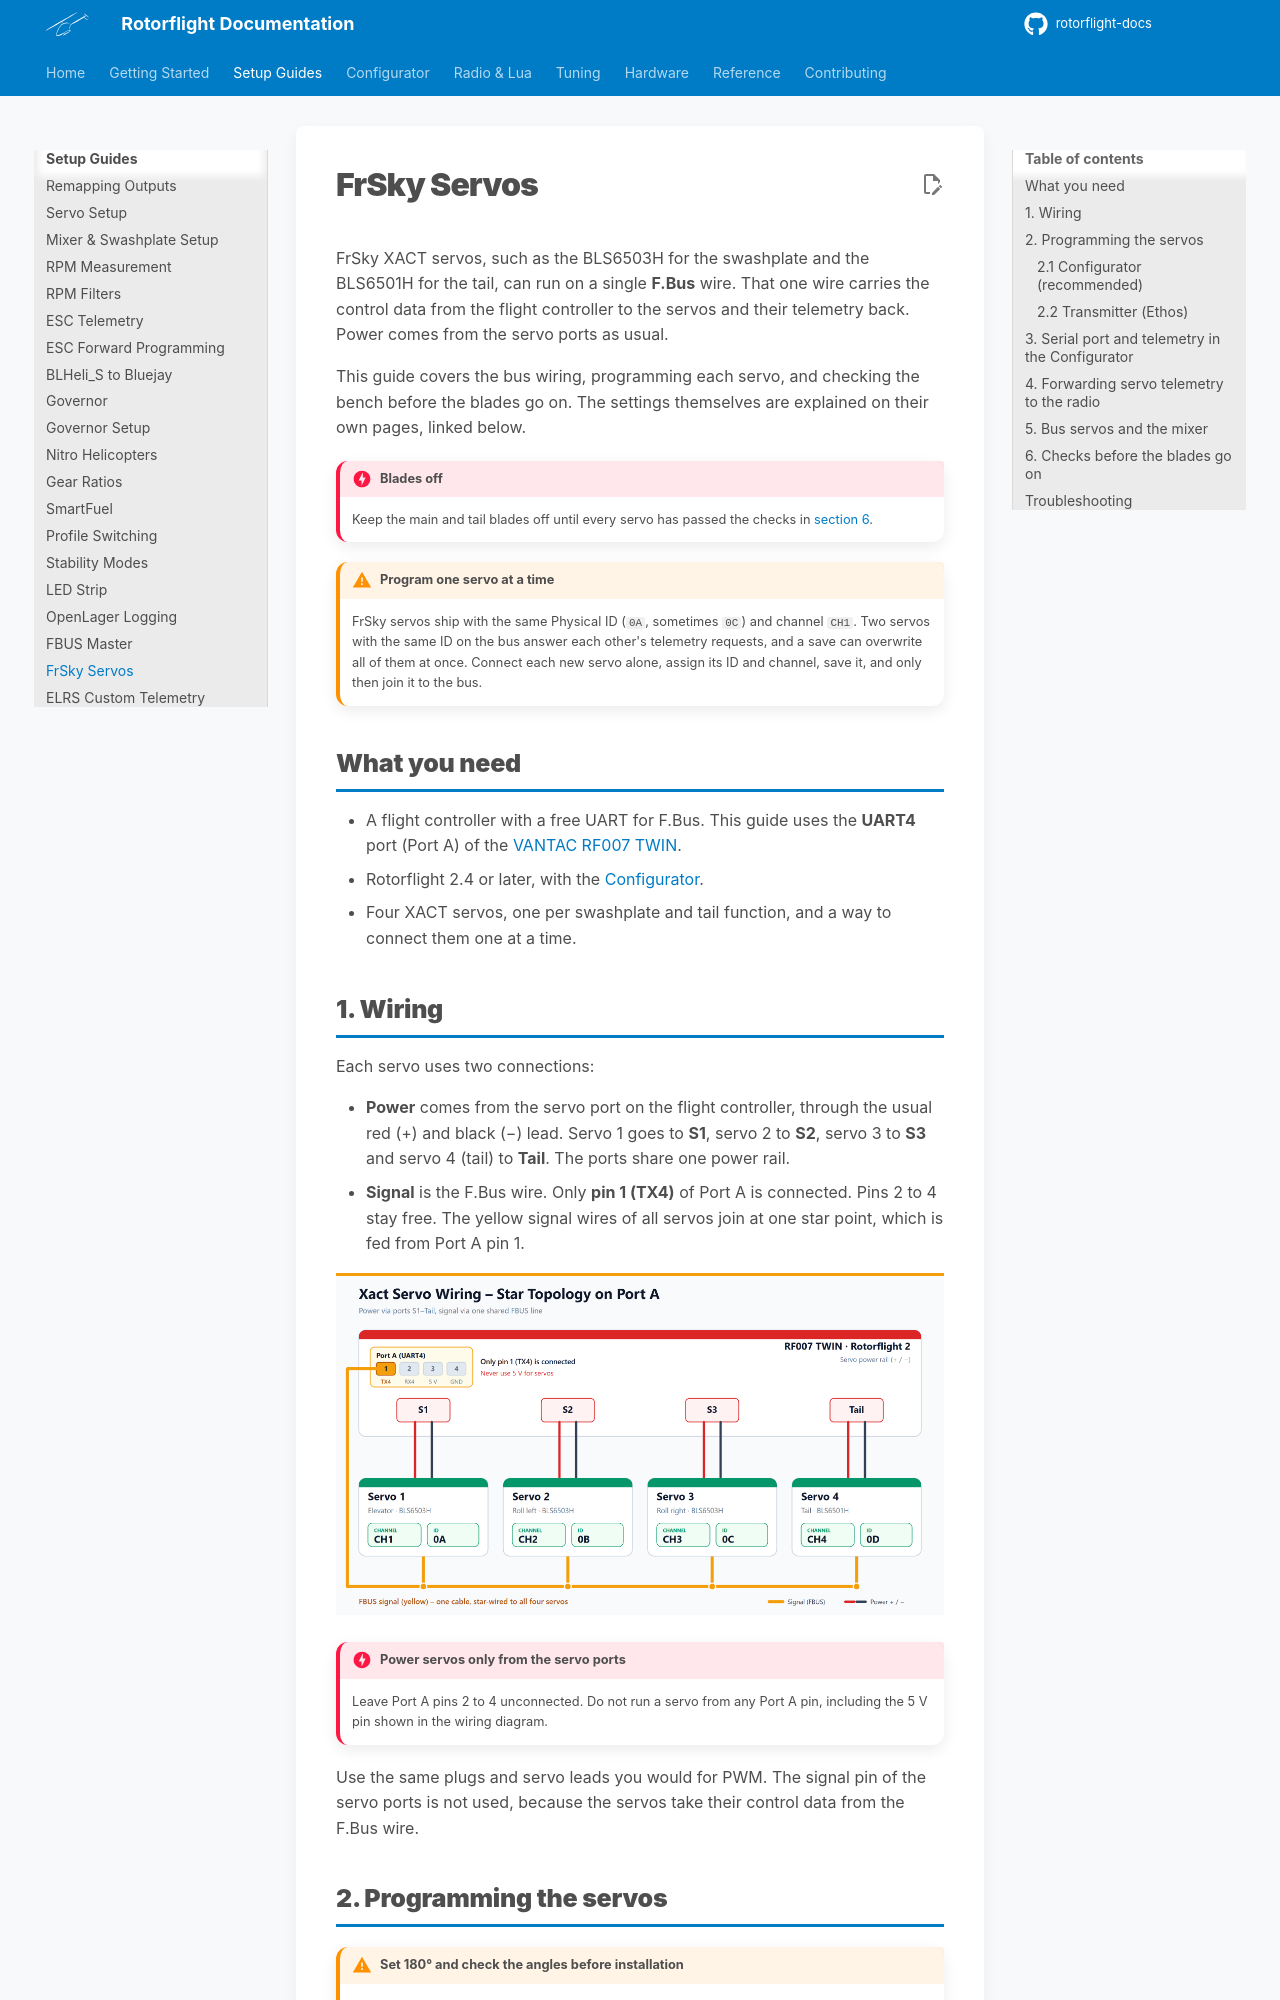

repository: rotorflight/rotorflight-docs · page: 2.4/setup/frsky-servos/index.html · generator: mkdocs

# FrSky Servos

FrSky XACT servos, such as the BLS6503H for the swashplate and the BLS6501H
for the tail, can run on a single **F.Bus** wire. That one wire carries the
control data from the flight controller to the servos and their telemetry
back. Power comes from the servo ports as usual.

This guide covers the bus wiring, programming each servo, and checking the
bench before the blades go on. The settings themselves are explained on
their own pages, linked below.

!!! danger "Blades off"
    Keep the main and tail blades off until every servo has passed the
    checks in [section 6](#6-checks-before-the-blades-go-on).

!!! warning "Program one servo at a time"
    FrSky servos ship with the same Physical ID (`0A`, sometimes `0C`) and
    channel `CH1`. Two servos with the same ID on the bus answer each other's
    telemetry requests, and a save can overwrite all of them at once. Connect
    each new servo alone, assign its ID and channel, save it, and only then
    join it to the bus.

## What you need

- A flight controller with a free UART for F.Bus. This guide uses the
  **UART4** port (Port A) of the [VANTAC RF007 TWIN](../hardware/frsky-007.md).
- Rotorflight 2.4 or later, with the [Configurator](../configurator/index.md).
- Four XACT servos, one per swashplate and tail function, and a way to
  connect them one at a time.
